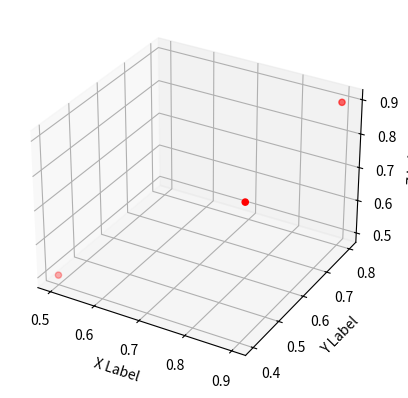

Here is the Python script that generated this plot:
import numpy as np
import matplotlib.pyplot as plt
from mpl_toolkits.mplot3d import Axes3D

# Генеруємо дані
x = np.random.rand(100)
y = np.random.rand(100)
z = np.random.rand(100)

data = np.array([
    [0.8, 0.6, 0.7],  # Microservice 1
    [0.5, 0.4, 0.5],  # Microservice 2
    [0.9, 0.8, 0.9],  # Microservice 3
    # Add more microservices as needed
])
#plt.scatter(data[:, 0], data[:, 1], data[:, 2])
print(" x = " + str(data[:, 0]) + " y = " + str(data[:, 1]) + " z = "+  str(data[:, 2]))
# Створюємо 3D графік
fig = plt.figure()
ax = fig.add_subplot(111, projection='3d')

# Додаємо точки
#ax.scatter(x, y, z, c='r', marker='o')
ax.scatter(data[:, 0], data[:, 1], data[:, 2], c='r', marker='o')

# Підписуємо осі
ax.set_xlabel('X Label')
ax.set_ylabel('Y Label')
ax.set_zlabel('Z Label')

# Показуємо графік
plt.show()
